Image classification data set "Door_detection" (heenaharwani123-eng/Door_detection on GitHub). Class labels (2): empty, full.

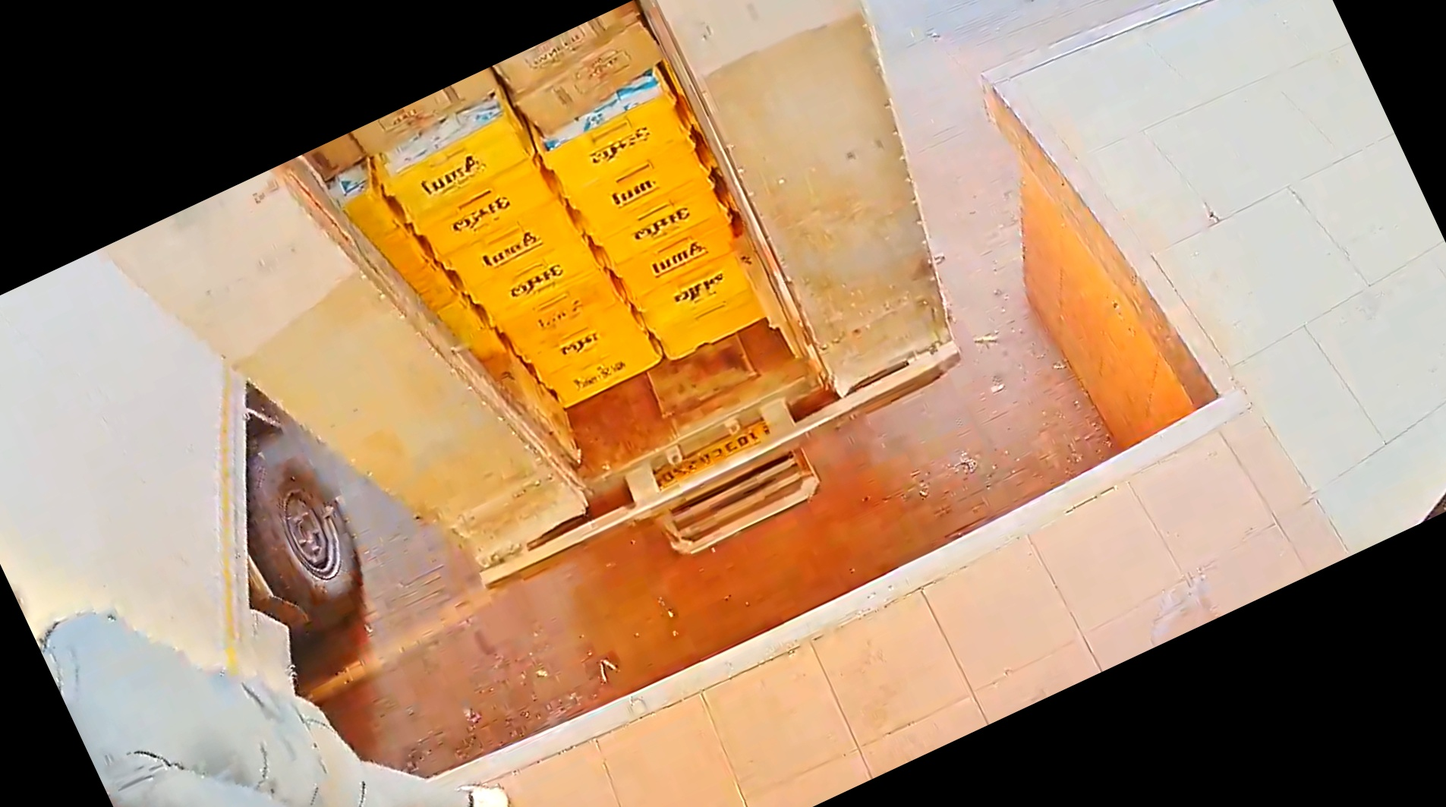
Label: full

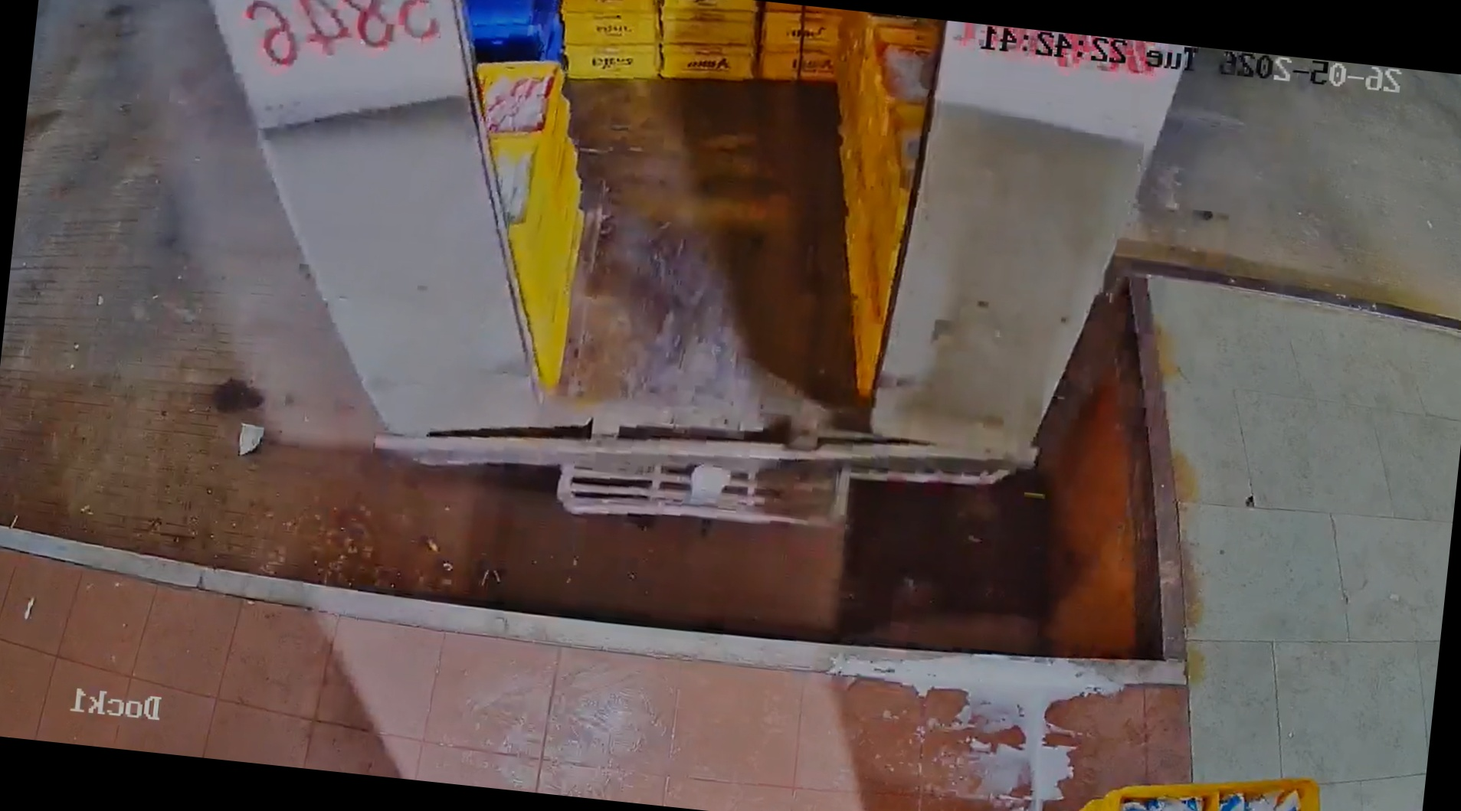
Label: full

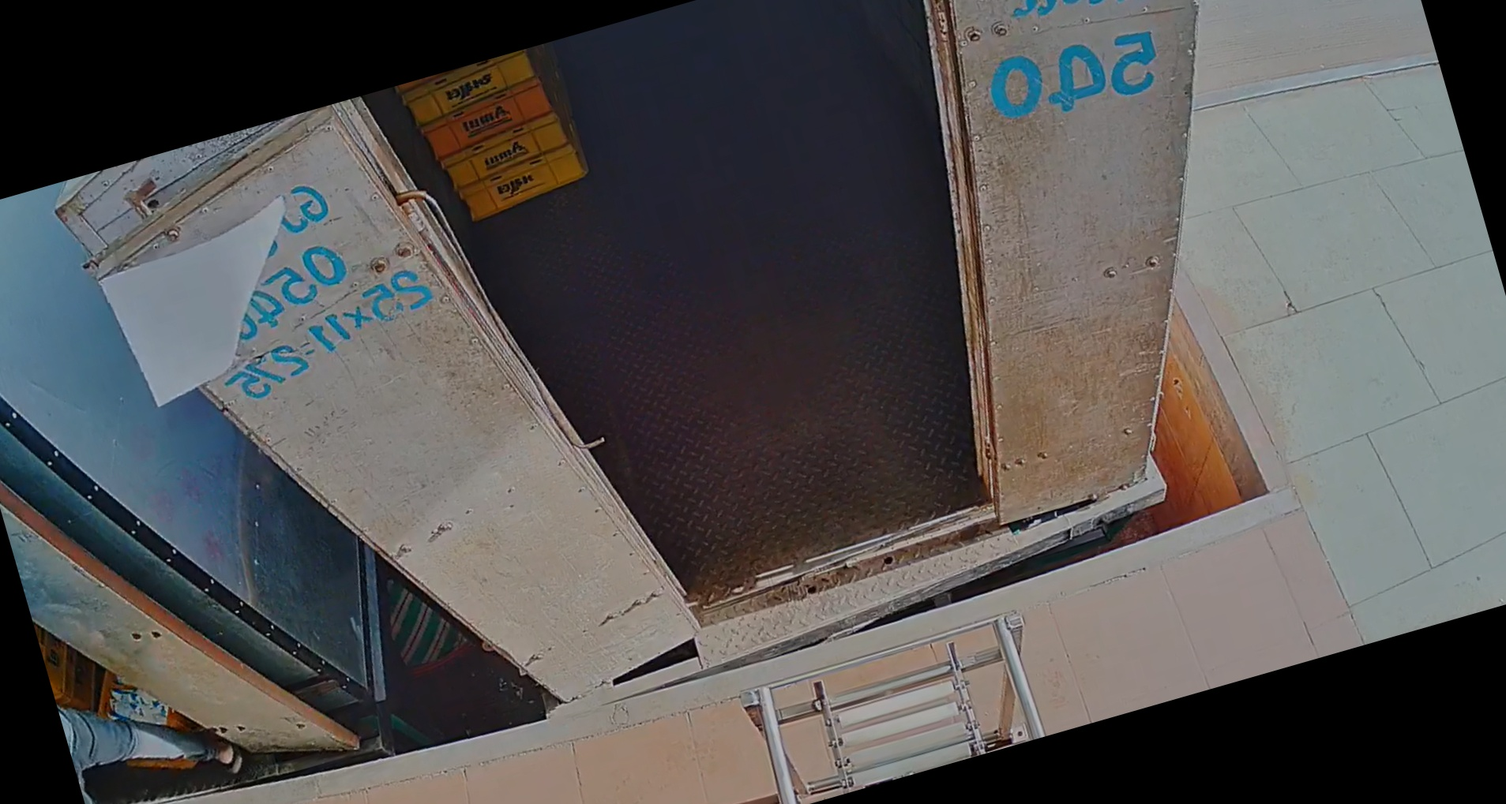
Label: empty

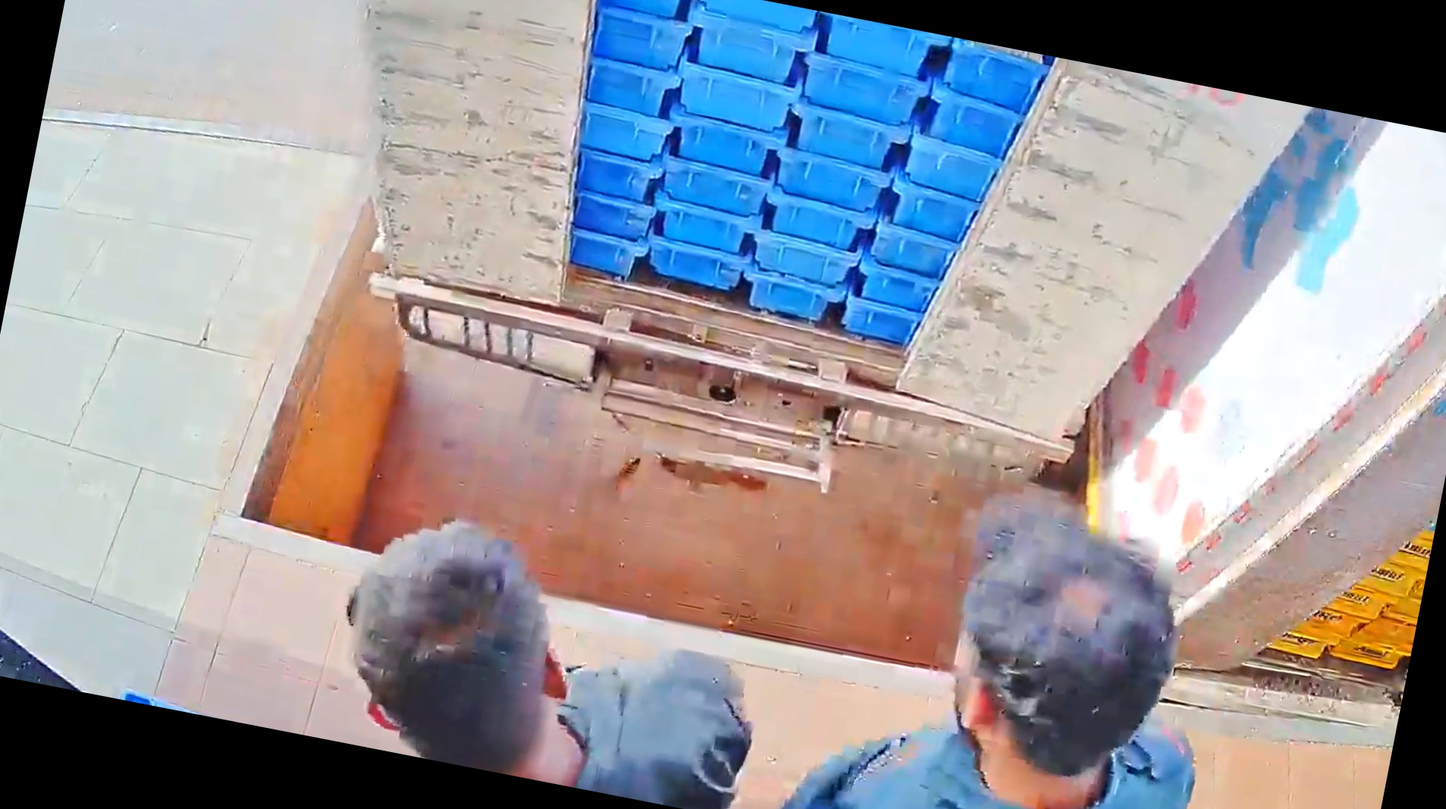
Label: full

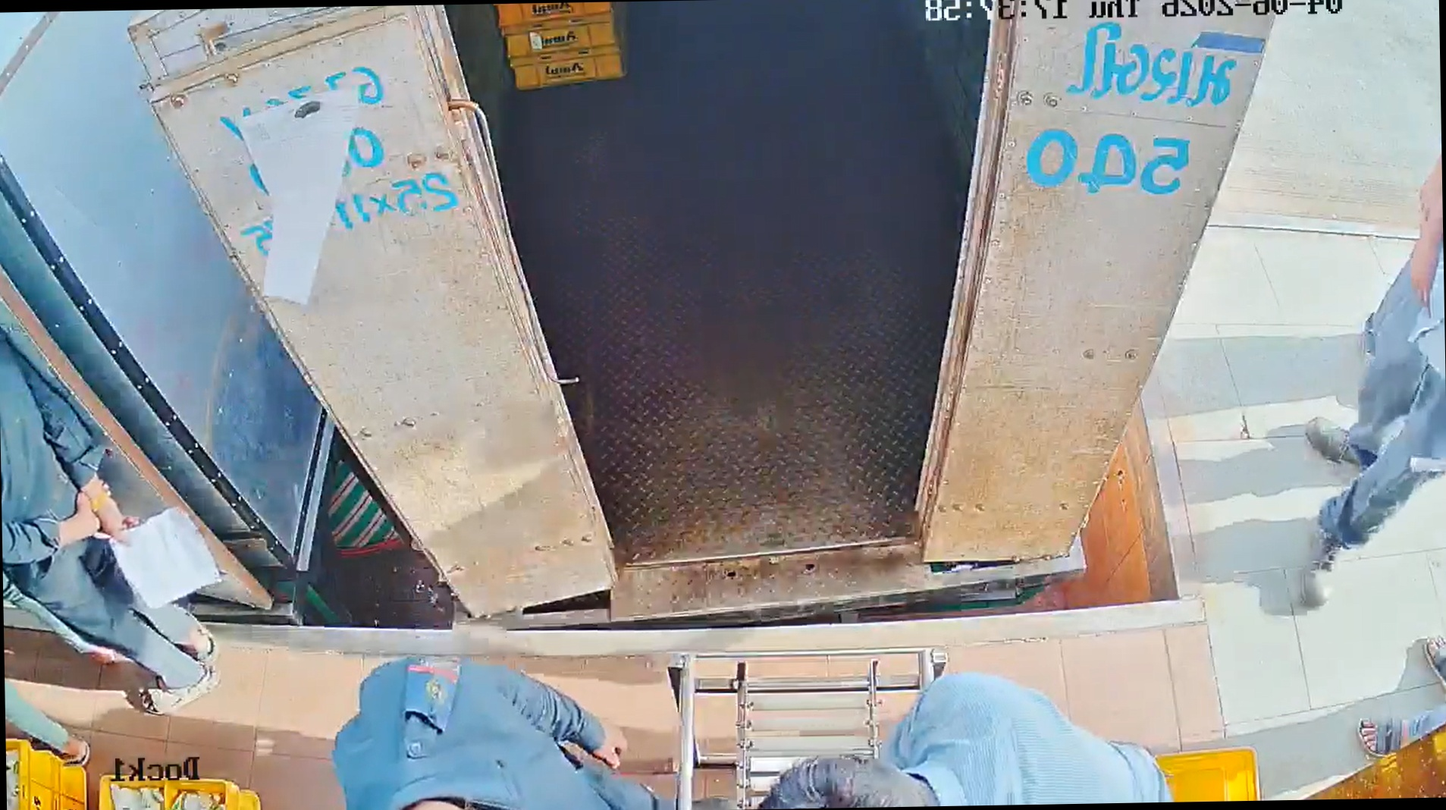
Label: empty

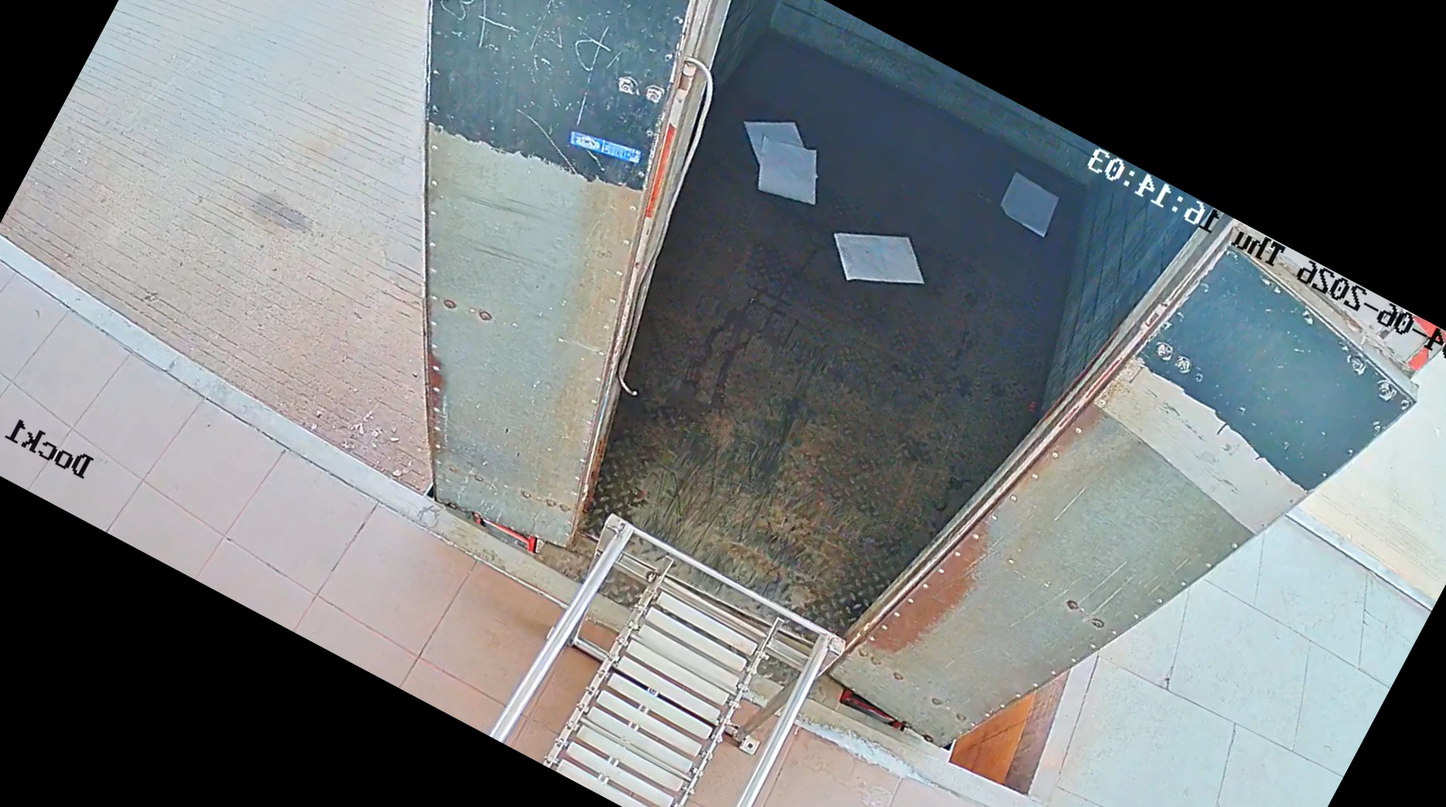
Label: empty
